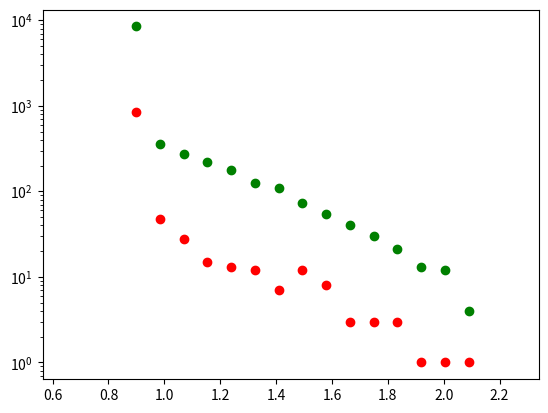

Here is the Python script that generated this plot:
#!/usr/bin/env python3
# -*- coding: utf-8 -*-
"""
A quick demo of sampling from a power-law IMF, given the total mass in stars. 
Algorithm design:
1. Given a IMF, calculate the fraction of mass in stars between m_min and m_max, mass_frac_in_massive_stars.
2. Calculate the average mass of stars in this mass range, m_ave.
Loop over all positions in the simulation:
    3. Calculate the expected number of stars in this mass range at a given position, n_ave = m_particle * mass_frac_in_massive_stars / m_ave.
    4. Sample the number of stars from a Poisson distribution with the mean calculated in step 3, n_star.
    5. Sample n_star stars, each star is drawn from the IMF between m_min and m_max.

@author: Chong-Chong He
"""

import numpy as np
import matplotlib.pyplot as plt


def sample_powerlaw_imf(m_min, m_max, alpha, N):
    """
    Sample N masses from a power law distribution p(m) ∝ m^α between m_min and m_max.
    
    Parameters
    ----------
    m_min : float
        Minimum mass
    m_max : float
        Maximum mass
    alpha : float
        Power law index (must < -1)
    N : int
        Number of samples to draw
        
    Returns
    -------
    masses : array
        Array of N sampled masses
    """
    if alpha >= -1:
        raise ValueError("alpha must be < -1 for a power law IMF")
        
    # For p(m) ∝ m^α, the CDF is:
    # P(m) = (m^(α+1) - m_min^(α+1)) / (m_max^(α+1) - m_min^(α+1))
    # The inverse CDF is:
    # m = [P * (m_max^(α+1) - m_min^(α+1)) + m_min^(α+1)]^(1/(α+1))
    
    # Generate uniform random numbers
    P = np.random.uniform(0, 1, N)
    
    # Calculate masses using inverse CDF
    alpha_plus_1 = alpha + 1
    m_min_alpha_plus_1 = m_min ** alpha_plus_1
    m_max_alpha_plus_1 = m_max ** alpha_plus_1
    masses = (P * (m_max_alpha_plus_1 - m_min_alpha_plus_1) + m_min_alpha_plus_1) ** (1/alpha_plus_1)
    
    return masses


def average_mass(m_min, m_max, alpha):
    """
    Calculate the average mass of a power law IMF.
    = (a + 1) / (a + 2) * (b^(a+2) - a^(a+2)) / (b^(a+1) - a^(a+1))
    """
    return (alpha + 1) / (alpha + 2) * (m_max ** (alpha + 2) - m_min ** (alpha + 2)) / (m_max ** (alpha + 1) - m_min ** (alpha + 1))


def random_number_from_poisson(n_average, N):
    """
    Sample N random numbers from a Poisson distribution with mean n_average.
    """
    return np.random.poisson(n_average, N)


# test
def test_distribution():

    #------ test power law distribution ------
    m_min = 1
    m_max = 200
    alpha = -2.3
    N = 10000
    masses = sample_powerlaw_imf(m_min, m_max, alpha, N)
    assert np.all(masses >= m_min) and np.all(masses <= m_max)
    m_mean = np.mean(masses)
    m_mean_expected = average_mass(m_min, m_max, alpha)
    assert np.isclose(m_mean, m_mean_expected, atol=0.1), f"m_mean = {m_mean}, m_mean_expected = {m_mean_expected}"

    # # plot
    # import matplotlib.pyplot as plt
    # # from imf import plot_imf

    # f, ax = plt.subplots()
    # plot_imf(ax, masses, bins='auto', xlim=[-1, 3], ylim=[1, 1e5])
    # plt.savefig('powerlaw_imf.png')

    #------ test Poisson distribution ------
    n_average = 1
    n_samples = 1000
    dist = random_number_from_poisson(n_average, n_samples)
    print(dist[:100])
    print(np.mean(dist))
    assert np.isclose(np.mean(dist), n_average, atol=0.1), f"np.mean(dist) = {np.mean(dist)}, n_average = {n_average}"


def sample_massive_stars(N, m_particle=10.0):

    m_min = 8
    m_max = 120
    alpha = -2.35
    mass_frac_in_massive_stars = 3.638945e-01 # the fraction of mass above 8 M_sun for a Chabrier IMF (0.08 M_sun < m < 120 M_sun)
    m_mean_massive_stars = average_mass(m_min, m_max, alpha)
    n_average = m_particle * mass_frac_in_massive_stars / m_mean_massive_stars

    dist = random_number_from_poisson(n_average, N)
    n_low=len(dist[dist<=0])
    mean_low=(1.0-mass_frac_in_massive_stars)*(N*m_particle)/n_low
    print(f'Total numb. of stars={len(dist):},low mass={n_low:}, High-mass={len(dist[dist>0]):}, mean_low={mean_low:.1f}')

    m_collection = []
    for n in dist:
        if n == 0:
            m_collection.append(mean_low)
        else:
            m_sample = sample_powerlaw_imf(m_min, m_max, alpha, n)
            m_collection.append(m_sample[0])
    return np.array(m_collection)


def do_sample(m_particle=10.0):

    # solar mass. this the stellar mass at each position in the simulation
    m_min = 8
    m_max = 120
    alpha = -2.35
    mass_frac_in_massive_stars = 3.638945e-01 # the fraction of mass above 8 M_sun for a Chabrier IMF (0.08 M_sun < m < 120 M_sun)
    m_mean_massive_stars = average_mass(m_min, m_max, alpha)
    n_average = m_particle * mass_frac_in_massive_stars / m_mean_massive_stars

    N = 400
    dist = random_number_from_poisson(n_average, N)
    N_per_group = 10
    N_group = N // N_per_group

    print(f"""
    Doing a sampling with the following parameters:
    A total of {N} positions in the simulation, each position has a stellar mass of {m_particle}.
    mass fraction in massive stars (from {m_min} to {m_max}): {mass_frac_in_massive_stars} (this is just a random number I made up. should depend on the exact IMF).
    power-law IMF: m_min = {m_min}, m_max = {m_max}, alpha = {alpha}
    mean mass of massive stars in a sampled population: {m_mean_massive_stars}
    average number of massive stars at a position: n_average = {n_average}
    """)

    print(f"Number of stars in each position, a total of {N} positions. This is a Poisson distribution with mean n_average.")
    for i in range(N_group):
        print(dist[i*N_per_group:(i+1)*N_per_group])
    print()

    def tmp(x):
        print(x, end=' ')
        return

    print(f"The mass of massive stars sampled:")
    m_collection = []
    for i in range(N_group):
        for n in dist[i*N_per_group:(i+1)*N_per_group]:
            if n == 0:
                tmp(n)
            else:
                m_sample = sample_powerlaw_imf(m_min, m_max, alpha, n)
                m_collection.extend(m_sample)
                tmp(m_sample)
        print()
    
    print(f"\ntotal mass in sampled massive stars = {np.sum(m_collection)} (should be near {m_particle * mass_frac_in_massive_stars * N})")


if __name__ == "__main__":

    # test_distribution()
    # do_sample()

    N=1000
    res=sample_massive_stars(N,m_particle=10.0)
    print(res)
    lres=np.log10(np.array(res))
    y,x_e=np.histogram(lres,bins=20,range=(np.log10(4),np.log10(200)))
    x_c=(x_e[1:]+x_e[:-1])/2.0
    plt.plot(x_c,y,'or')

    N=10000
    res=sample_massive_stars(N,m_particle=10.0)
    lres=np.log10(np.array(res))
    y,x_e=np.histogram(lres,bins=20,range=(np.log10(4),np.log10(200)))
    x_c=(x_e[1:]+x_e[:-1])/2.0
    plt.plot(x_c,y,'og')

    plt.xscale('linear')
    plt.yscale('log')
    plt.show()
